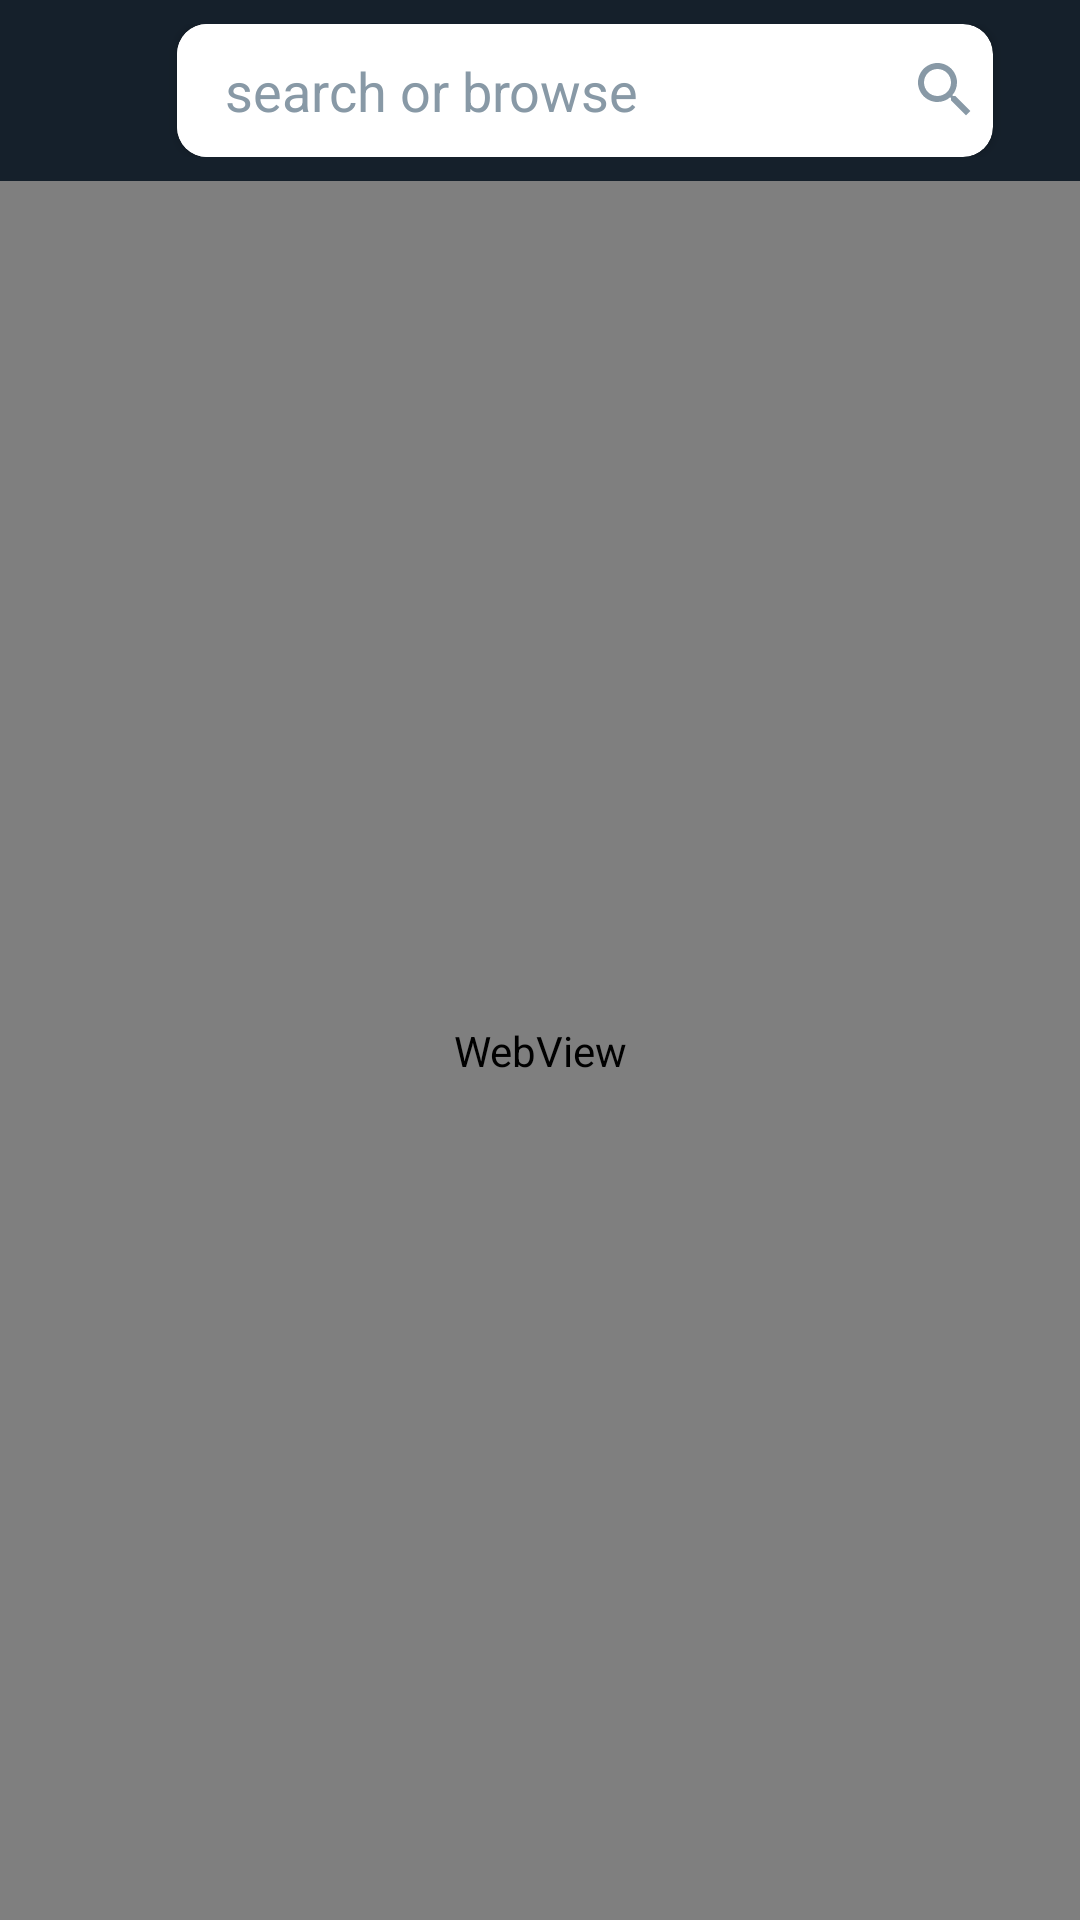

Android layout source for this screen:
<!-- AndroidManifest.xml: activity theme Theme.AppCompat.Light.NoActionBar -->
<!-- res/layout/activity_main.xml -->
<?xml version="1.0" encoding="utf-8"?>
<LinearLayout
    xmlns:android="http://schemas.android.com/apk/res/android"
    xmlns:app="http://schemas.android.com/apk/res-auto"
    xmlns:tools="http://schemas.android.com/tools"
    android:layout_width="match_parent"
    android:layout_height="match_parent"
    android:orientation="vertical"
    tools:context=".MainActivity">


    <LinearLayout
        android:layout_width="match_parent"
        android:layout_height="wrap_content"
        android:padding="8dp"
        android:orientation="horizontal"
        android:background="#15202B"
        android:weightSum="12"
        android:gravity="center"
        >
        <ImageButton
            android:id="@+id/return_btn"
            android:layout_width="32dp"
            android:layout_height="32dp"
            android:background="@android:color/transparent"
            android:src="@drawable/ic_baseline_arrow_back_24"
            android:layout_marginRight="8dp"
            />
        <androidx.cardview.widget.CardView
            android:layout_width="wrap_content"
            android:layout_height="wrap_content"
            app:cardCornerRadius="10dp">
            <EditText
                android:id="@+id/url"
                android:layout_width="250dp"
                android:layout_height="wrap_content"
                android:hint="search or browse"
                android:textColorHint="#8899A6"
                android:textColor="#8899A6"
                android:background="@color/white"
                android:paddingVertical="10dp"
                android:paddingHorizontal="16dp"
                android:inputType="textWebEditText"
                android:lines="1"
                android:layout_weight="12"
                />

            <ImageButton
                android:id="@+id/search_btn"
                android:layout_width="32dp"
                android:layout_height="32dp"
                android:src="@drawable/ic_baseline_search_24"
                android:background="@android:color/transparent"
                android:layout_marginLeft="240dp"
                android:layout_gravity="center_vertical"
                />


        </androidx.cardview.widget.CardView>


        <ImageButton
            android:layout_width="wrap_content"
            android:layout_height="wrap_content"
            android:src="@drawable/ic_baseline_home_24"
            android:background="@null"
            android:layout_marginLeft="10dp"
            android:id="@+id/home"
            />


    </LinearLayout>


    <WebView
        android:id="@+id/webview"
        android:layout_width="match_parent"
        android:layout_height="match_parent"
        />



</LinearLayout>
<!-- resources referenced by this layout -->
<resources>
  <color name="white">#FFFFFFFF</color>
  <!-- drawable ic_baseline_search_24 (drawable) -->
  <vector android:height="24dp" android:tint="#8899A6"
      android:viewportHeight="24" android:viewportWidth="24"
      android:width="24dp" xmlns:android="http://schemas.android.com/apk/res/android">
      <path android:fillColor="@android:color/white" android:pathData="M15.5,14h-0.79l-0.28,-0.27C15.41,12.59 16,11.11 16,9.5 16,5.91 13.09,3 9.5,3S3,5.91 3,9.5 5.91,16 9.5,16c1.61,0 3.09,-0.59 4.23,-1.57l0.27,0.28v0.79l5,4.99L20.49,19l-4.99,-5zM9.5,14C7.01,14 5,11.99 5,9.5S7.01,5 9.5,5 14,7.01 14,9.5 11.99,14 9.5,14z"/>
  </vector>
</resources>
